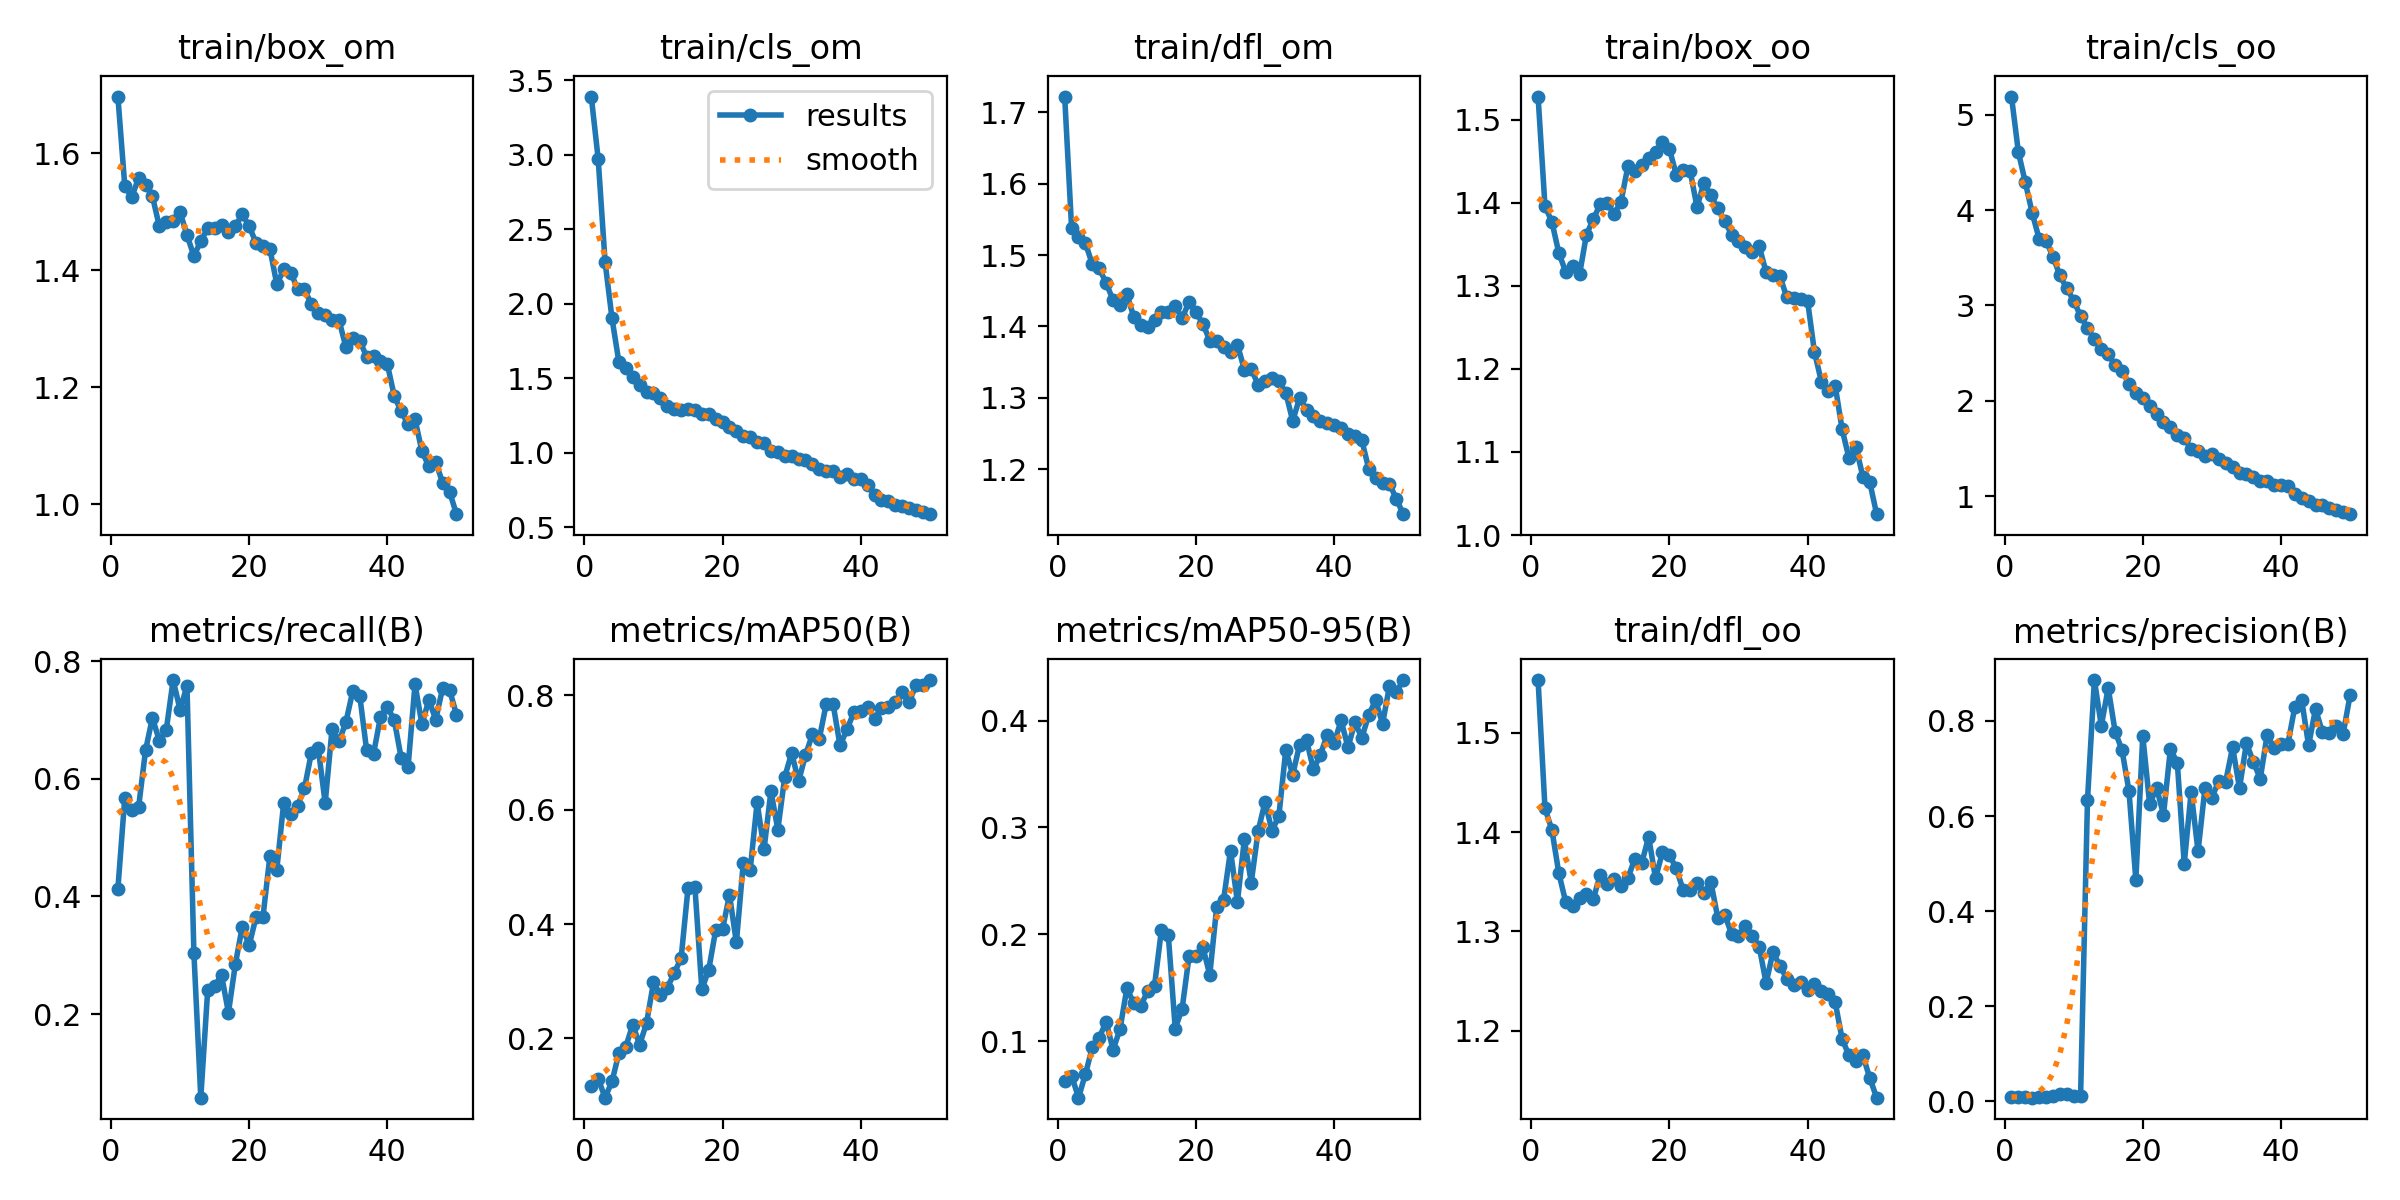

Data behind this chart, as committed beside it:
epoch, train/box_om, train/cls_om, train/dfl_om, train/box_oo, train/cls_oo, train/dfl_oo, metrics/precision(B), metrics/recall(B), metrics/mAP50(B), metrics/mAP50-95(B), val/box_om, val/cls_om, val/dfl_om, val/box_oo, val/cls_oo, val/dfl_oo, lr/pg0, lr/pg1, lr/pg2
1, 1.697, 3.389, 1.722, 1.528, 5.189, 1.553, 0.00856, 0.4128, 0.1161, 0.06244, 1.565, 3.697, 1.65, 1.366, 6.928, 1.527, 7.145e-05, 7.145e-05, 7.145e-05
2, 1.544, 2.97, 1.538, 1.396, 4.607, 1.424, 0.00826, 0.5677, 0.1293, 0.06781, 1.437, 3.595, 1.489, 1.222, 6.772, 1.394, 0.0001541, 0.0001541, 0.0001541
3, 1.525, 2.279, 1.525, 1.377, 4.29, 1.402, 0.00874, 0.5473, 0.09627, 0.04712, 1.52, 3.609, 1.571, 1.337, 6.847, 1.471, 0.0002333, 0.0002333, 0.0002333
4, 1.558, 1.901, 1.517, 1.34, 3.969, 1.359, 0.00755, 0.552, 0.1248, 0.06908, 1.693, 3.542, 1.782, 1.391, 6.875, 1.542, 0.0003092, 0.0003092, 0.0003092
5, 1.546, 1.608, 1.487, 1.317, 3.699, 1.329, 0.00916, 0.6483, 0.1742, 0.09425, 1.536, 3.324, 1.603, 1.216, 6.655, 1.365, 0.0003816, 0.0003816, 0.0003816
6, 1.526, 1.571, 1.481, 1.324, 3.678, 1.325, 0.00873, 0.7039, 0.1856, 0.1032, 1.622, 3.226, 1.693, 1.26, 6.629, 1.447, 0.0004506, 0.0004506, 0.0004506
7, 1.475, 1.508, 1.461, 1.314, 3.512, 1.333, 0.01091, 0.6647, 0.2238, 0.1183, 1.616, 3.073, 1.659, 1.31, 6.574, 1.447, 0.0005163, 0.0005163, 0.0005163
8, 1.483, 1.455, 1.437, 1.362, 3.315, 1.337, 0.0145, 0.683, 0.1889, 0.09205, 1.71, 3.17, 1.724, 1.401, 6.639, 1.506, 0.0005785, 0.0005785, 0.0005785
9, 1.483, 1.41, 1.43, 1.381, 3.178, 1.333, 0.01476, 0.768, 0.2267, 0.1109, 1.68, 3.031, 1.71, 1.369, 6.481, 1.478, 0.0006374, 0.0006374, 0.0006374
10, 1.499, 1.399, 1.446, 1.399, 3.051, 1.357, 0.01076, 0.7175, 0.2977, 0.1495, 1.739, 2.962, 1.751, 1.426, 6.412, 1.537, 0.0006929, 0.0006929, 0.0006929
11, 1.46, 1.367, 1.413, 1.4, 2.888, 1.348, 0.01065, 0.7584, 0.2767, 0.1354, 1.826, 2.934, 1.865, 1.59, 6.367, 1.644, 0.0007449, 0.0007449, 0.0007449
12, 1.424, 1.315, 1.402, 1.387, 2.764, 1.353, 0.6336, 0.3043, 0.2882, 0.1328, 1.923, 2.937, 1.929, 1.659, 6.227, 1.648, 0.0007936, 0.0007936, 0.0007936
13, 1.45, 1.294, 1.4, 1.402, 2.646, 1.345, 0.8861, 0.0578, 0.3142, 0.1469, 1.777, 2.738, 1.863, 1.561, 5.945, 1.678, 0.0008389, 0.0008389, 0.0008389
14, 1.472, 1.289, 1.409, 1.444, 2.541, 1.354, 0.79, 0.2409, 0.3401, 0.1519, 1.85, 2.458, 1.917, 1.655, 5.507, 1.784, 0.0008808, 0.0008808, 0.0008808
15, 1.472, 1.292, 1.42, 1.438, 2.486, 1.373, 0.8693, 0.2474, 0.4627, 0.2041, 1.81, 2.346, 1.847, 1.674, 5.232, 1.717, 0.0009193, 0.0009193, 0.0009193
16, 1.477, 1.286, 1.421, 1.446, 2.375, 1.369, 0.7778, 0.2662, 0.4646, 0.199, 1.897, 2.381, 1.947, 1.682, 5.075, 1.72, 0.0009544, 0.0009544, 0.0009544
17, 1.465, 1.26, 1.429, 1.454, 2.307, 1.395, 0.7384, 0.2024, 0.2857, 0.1117, 2.14, 2.55, 2.268, 1.927, 5.133, 2.004, 0.0009763, 0.0009763, 0.0009763
18, 1.476, 1.263, 1.411, 1.461, 2.18, 1.353, 0.6531, 0.2847, 0.3201, 0.1306, 2.039, 2.493, 2.153, 1.83, 4.806, 1.915, 0.0009763, 0.0009763, 0.0009763
19, 1.496, 1.228, 1.435, 1.474, 2.084, 1.38, 0.4658, 0.3485, 0.3891, 0.1793, 1.885, 2.083, 1.929, 1.768, 4.122, 1.788, 0.000948, 0.000948, 0.000948
20, 1.475, 1.206, 1.42, 1.465, 2.027, 1.377, 0.7687, 0.317, 0.3912, 0.1794, 1.889, 2.13, 1.918, 1.751, 3.971, 1.774, 0.0009197, 0.0009197, 0.0009197
21, 1.446, 1.173, 1.404, 1.434, 1.943, 1.363, 0.6249, 0.3651, 0.451, 0.1879, 1.965, 2.022, 2.001, 1.832, 3.895, 1.837, 0.0008914, 0.0008914, 0.0008914
22, 1.442, 1.149, 1.38, 1.44, 1.86, 1.341, 0.6593, 0.3655, 0.3677, 0.162, 1.965, 2.134, 1.944, 1.898, 3.668, 1.84, 0.0008631, 0.0008631, 0.0008631
23, 1.437, 1.113, 1.38, 1.439, 1.774, 1.342, 0.6029, 0.4685, 0.5074, 0.2257, 1.865, 1.791, 1.823, 1.772, 3.252, 1.74, 0.0008348, 0.0008348, 0.0008348
24, 1.376, 1.107, 1.372, 1.395, 1.728, 1.349, 0.741, 0.4458, 0.4949, 0.2326, 1.843, 1.664, 1.842, 1.79, 2.938, 1.77, 0.0008065, 0.0008065, 0.0008065
25, 1.401, 1.07, 1.364, 1.424, 1.644, 1.339, 0.7118, 0.5596, 0.6126, 0.2784, 1.813, 1.452, 1.891, 1.791, 2.591, 1.786, 0.0007782, 0.0007782, 0.0007782
26, 1.396, 1.065, 1.375, 1.409, 1.614, 1.35, 0.4997, 0.5398, 0.5306, 0.2303, 1.876, 1.514, 1.802, 1.854, 2.581, 1.756, 0.0007499, 0.0007499, 0.0007499
27, 1.369, 1.009, 1.34, 1.393, 1.493, 1.314, 0.6505, 0.5541, 0.6325, 0.2888, 1.834, 1.405, 1.761, 1.761, 2.352, 1.669, 0.0007216, 0.0007216, 0.0007216
28, 1.368, 1.006, 1.341, 1.378, 1.474, 1.317, 0.5256, 0.5837, 0.565, 0.2485, 1.889, 1.44, 1.804, 1.855, 2.377, 1.726, 0.0006934, 0.0006934, 0.0006934
29, 1.341, 0.9766, 1.318, 1.362, 1.418, 1.298, 0.6587, 0.644, 0.6573, 0.2968, 1.773, 1.317, 1.685, 1.757, 2.121, 1.648, 0.0006651, 0.0006651, 0.0006651
30, 1.327, 0.9806, 1.323, 1.354, 1.441, 1.296, 0.6383, 0.652, 0.6992, 0.324, 1.752, 1.174, 1.693, 1.739, 1.921, 1.637, 0.0006368, 0.0006368, 0.0006368
31, 1.323, 0.9567, 1.328, 1.347, 1.389, 1.305, 0.6744, 0.5586, 0.6493, 0.2968, 1.785, 1.282, 1.69, 1.77, 1.995, 1.662, 0.0006085, 0.0006085, 0.0006085
32, 1.315, 0.9484, 1.323, 1.341, 1.353, 1.296, 0.6725, 0.6855, 0.6956, 0.311, 1.824, 1.212, 1.743, 1.805, 1.895, 1.708, 0.0005802, 0.0005802, 0.0005802
33, 1.315, 0.9269, 1.307, 1.348, 1.305, 1.285, 0.7447, 0.6636, 0.7315, 0.3727, 1.671, 1.144, 1.589, 1.692, 1.693, 1.557, 0.0005519, 0.0005519, 0.0005519
34, 1.268, 0.8917, 1.268, 1.316, 1.239, 1.248, 0.6589, 0.6966, 0.7244, 0.3493, 1.719, 1.11, 1.662, 1.741, 1.639, 1.614, 0.0005236, 0.0005236, 0.0005236
35, 1.283, 0.88, 1.3, 1.314, 1.232, 1.28, 0.7532, 0.7496, 0.7845, 0.3776, 1.696, 1.032, 1.646, 1.72, 1.571, 1.602, 0.0004953, 0.0004953, 0.0004953
36, 1.28, 0.879, 1.283, 1.312, 1.202, 1.265, 0.7141, 0.7418, 0.7843, 0.3818, 1.698, 1.008, 1.604, 1.714, 1.531, 1.587, 0.000467, 0.000467, 0.000467
37, 1.252, 0.84, 1.275, 1.286, 1.161, 1.252, 0.6786, 0.6486, 0.7122, 0.3543, 1.708, 1.046, 1.59, 1.716, 1.544, 1.556, 0.0004387, 0.0004387, 0.0004387
38, 1.253, 0.8549, 1.268, 1.285, 1.155, 1.246, 0.7706, 0.6428, 0.7404, 0.368, 1.754, 1.032, 1.634, 1.761, 1.532, 1.593, 0.0004104, 0.0004104, 0.0004104
39, 1.244, 0.8207, 1.264, 1.284, 1.116, 1.249, 0.744, 0.7052, 0.7701, 0.387, 1.743, 0.9664, 1.621, 1.749, 1.439, 1.583, 0.0003821, 0.0003821, 0.0003821
40, 1.239, 0.8257, 1.262, 1.282, 1.121, 1.241, 0.7518, 0.7221, 0.7717, 0.3788, 1.77, 0.9629, 1.642, 1.767, 1.401, 1.603, 0.0003538, 0.0003538, 0.0003538
41, 1.185, 0.7863, 1.258, 1.22, 1.105, 1.248, 0.7517, 0.6999, 0.7793, 0.4004, 1.681, 1.102, 1.574, 1.67, 1.515, 1.53, 0.0003255, 0.0003255, 0.0003255
42, 1.159, 0.7151, 1.249, 1.185, 1.021, 1.24, 0.8291, 0.6355, 0.759, 0.3749, 1.722, 1.03, 1.599, 1.748, 1.355, 1.57, 0.0002972, 0.0002972, 0.0002972
43, 1.136, 0.6827, 1.246, 1.173, 0.9765, 1.237, 0.8436, 0.6206, 0.7777, 0.3985, 1.659, 0.9801, 1.548, 1.695, 1.31, 1.532, 0.0002689, 0.0002689, 0.0002689
44, 1.145, 0.6741, 1.241, 1.18, 0.9517, 1.229, 0.7487, 0.7608, 0.7798, 0.384, 1.712, 0.9783, 1.598, 1.74, 1.311, 1.573, 0.0002406, 0.0002406, 0.0002406
45, 1.091, 0.6519, 1.201, 1.127, 0.9112, 1.192, 0.8255, 0.6931, 0.7881, 0.4051, 1.69, 0.9583, 1.602, 1.72, 1.293, 1.569, 0.0002124, 0.0002124, 0.0002124
46, 1.065, 0.6439, 1.187, 1.092, 0.9052, 1.175, 0.7761, 0.734, 0.805, 0.4193, 1.653, 0.8986, 1.561, 1.68, 1.195, 1.527, 0.0001841, 0.0001841, 0.0001841
47, 1.072, 0.6285, 1.181, 1.106, 0.8794, 1.17, 0.7757, 0.7009, 0.7879, 0.397, 1.732, 0.9342, 1.643, 1.728, 1.286, 1.594, 0.0001558, 0.0001558, 0.0001558
48, 1.036, 0.6128, 1.18, 1.07, 0.8527, 1.175, 0.7903, 0.7544, 0.8182, 0.4323, 1.659, 0.8931, 1.571, 1.663, 1.208, 1.529, 0.0001275, 0.0001275, 0.0001275
49, 1.022, 0.6008, 1.159, 1.064, 0.8365, 1.152, 0.7735, 0.7515, 0.8185, 0.427, 1.665, 0.8933, 1.583, 1.673, 1.223, 1.534, 9.9173e-05, 9.9173e-05, 9.9173e-05
50, 0.983, 0.5879, 1.137, 1.025, 0.8117, 1.133, 0.8537, 0.7093, 0.8266, 0.438, 1.645, 0.8692, 1.555, 1.655, 1.192, 1.509, 7.0878e-05, 7.0878e-05, 7.0878e-05
